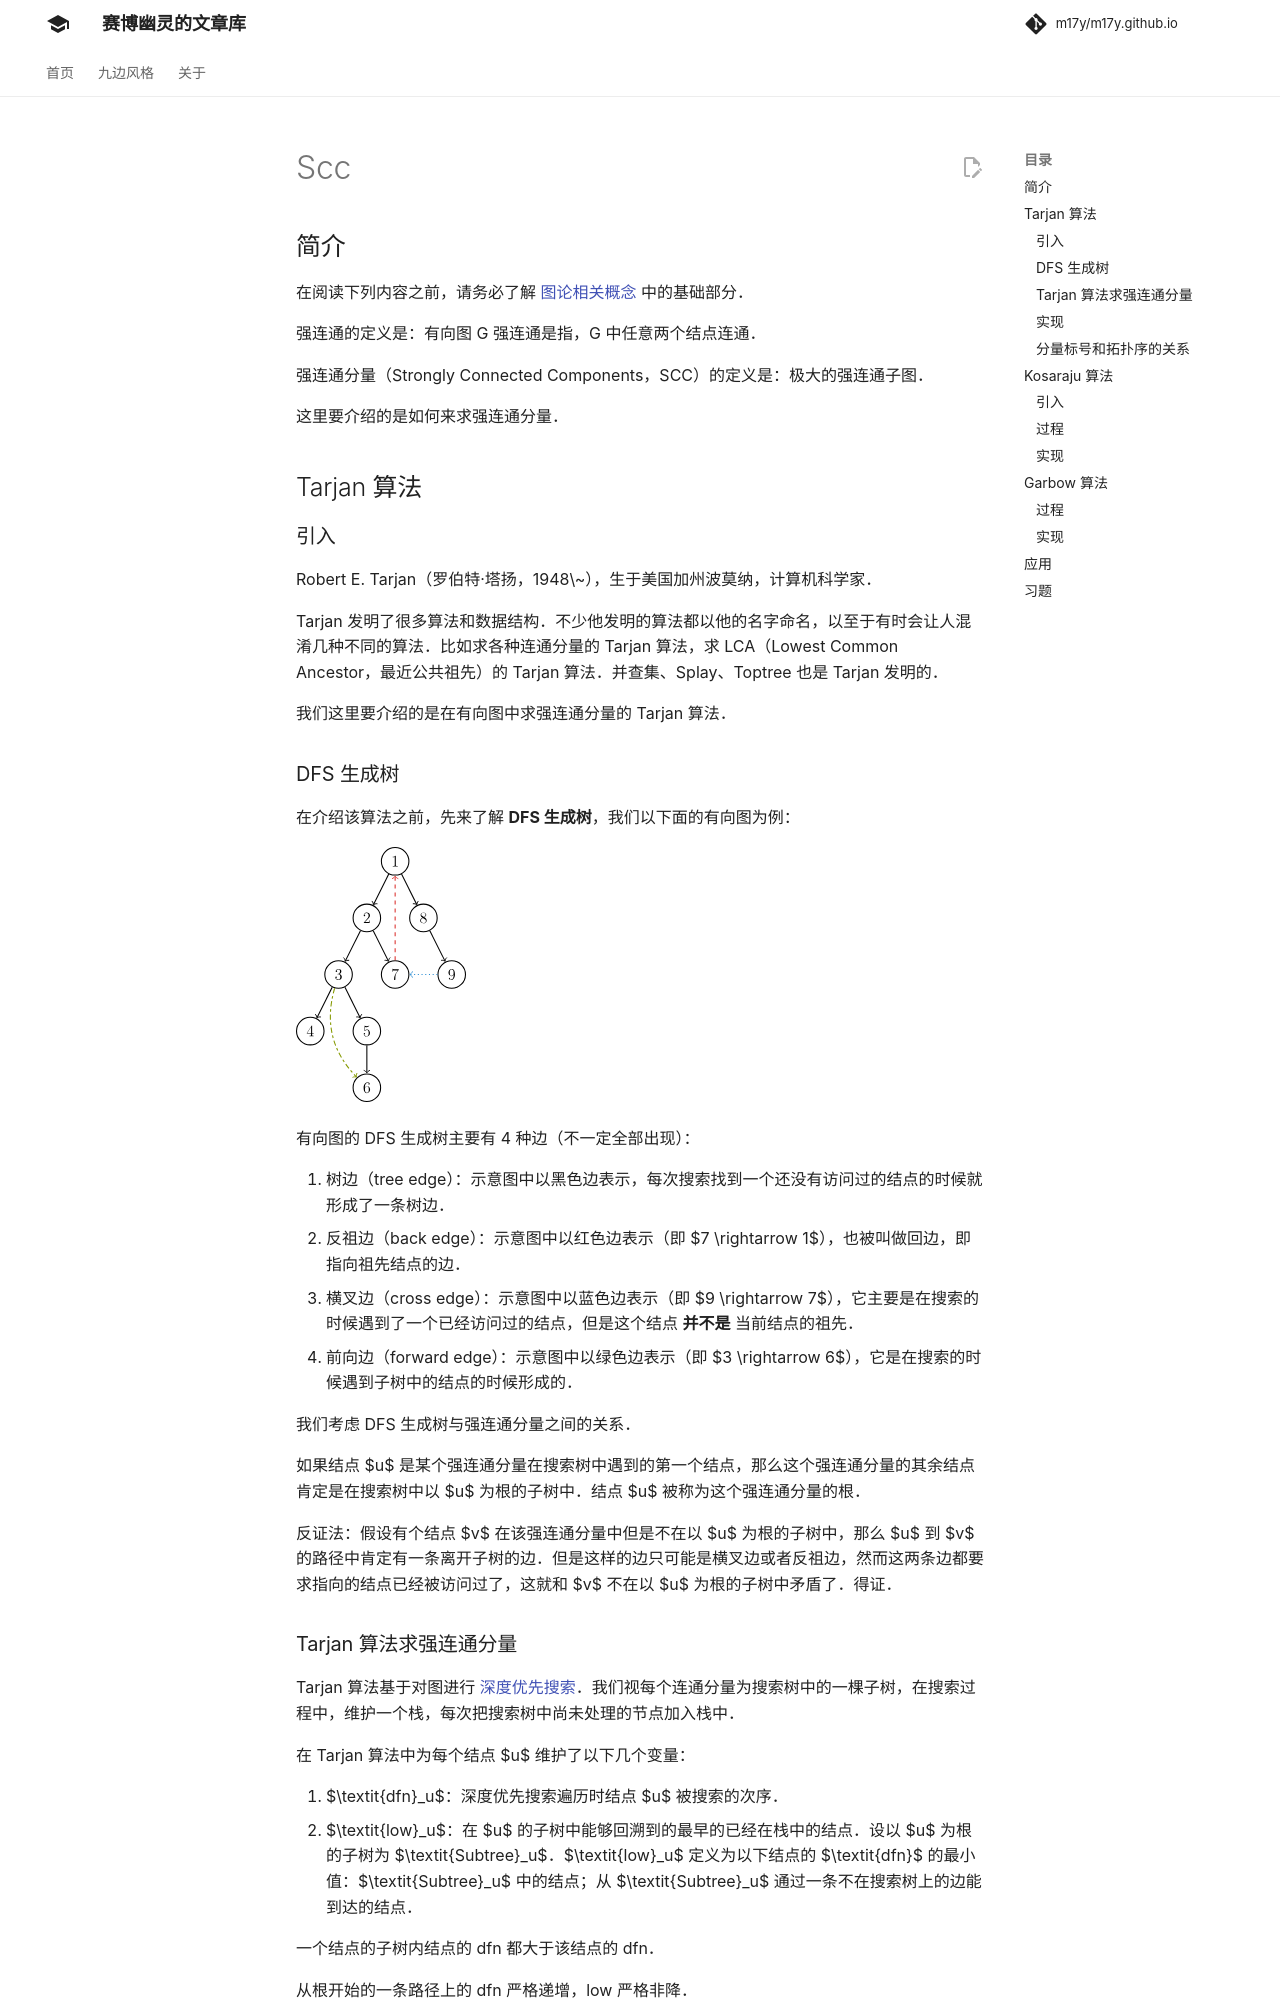

repository: m17y/m17y.github.io · page: graph/scc/index.html · generator: mkdocs

## 简介

在阅读下列内容之前，请务必了解 [图论相关概念](./concept.md) 中的基础部分。

强连通的定义是：有向图 G 强连通是指，G 中任意两个结点连通。

强连通分量（Strongly Connected Components，SCC）的定义是：极大的强连通子图。

这里要介绍的是如何来求强连通分量。

## Tarjan 算法

### 引入

Robert E. Tarjan（罗伯特·塔扬，1948\~），生于美国加州波莫纳，计算机科学家。

Tarjan 发明了很多算法和数据结构。不少他发明的算法都以他的名字命名，以至于有时会让人混淆几种不同的算法。比如求各种连通分量的 Tarjan 算法，求 LCA（Lowest Common Ancestor，最近公共祖先）的 Tarjan 算法。并查集、Splay、Toptree 也是 Tarjan 发明的。

我们这里要介绍的是在有向图中求强连通分量的 Tarjan 算法。

### DFS 生成树

在介绍该算法之前，先来了解 **DFS 生成树**，我们以下面的有向图为例：

![DFS 生成树](./images/dfs-tree.svg)

有向图的 DFS 生成树主要有 4 种边（不一定全部出现）：

1.  树边（tree edge）：示意图中以黑色边表示，每次搜索找到一个还没有访问过的结点的时候就形成了一条树边。
2.  反祖边（back edge）：示意图中以红色边表示（即 $7 \rightarrow 1$），也被叫做回边，即指向祖先结点的边。
3.  横叉边（cross edge）：示意图中以蓝色边表示（即 $9 \rightarrow 7$），它主要是在搜索的时候遇到了一个已经访问过的结点，但是这个结点 **并不是** 当前结点的祖先。
4.  前向边（forward edge）：示意图中以绿色边表示（即 $3 \rightarrow 6$），它是在搜索的时候遇到子树中的结点的时候形成的。

我们考虑 DFS 生成树与强连通分量之间的关系。

如果结点 $u$ 是某个强连通分量在搜索树中遇到的第一个结点，那么这个强连通分量的其余结点肯定是在搜索树中以 $u$ 为根的子树中。结点 $u$ 被称为这个强连通分量的根。

反证法：假设有个结点 $v$ 在该强连通分量中但是不在以 $u$ 为根的子树中，那么 $u$ 到 $v$ 的路径中肯定有一条离开子树的边。但是这样的边只可能是横叉边或者反祖边，然而这两条边都要求指向的结点已经被访问过了，这就和 $u$ 是第一个访问的结点矛盾了。得证。
